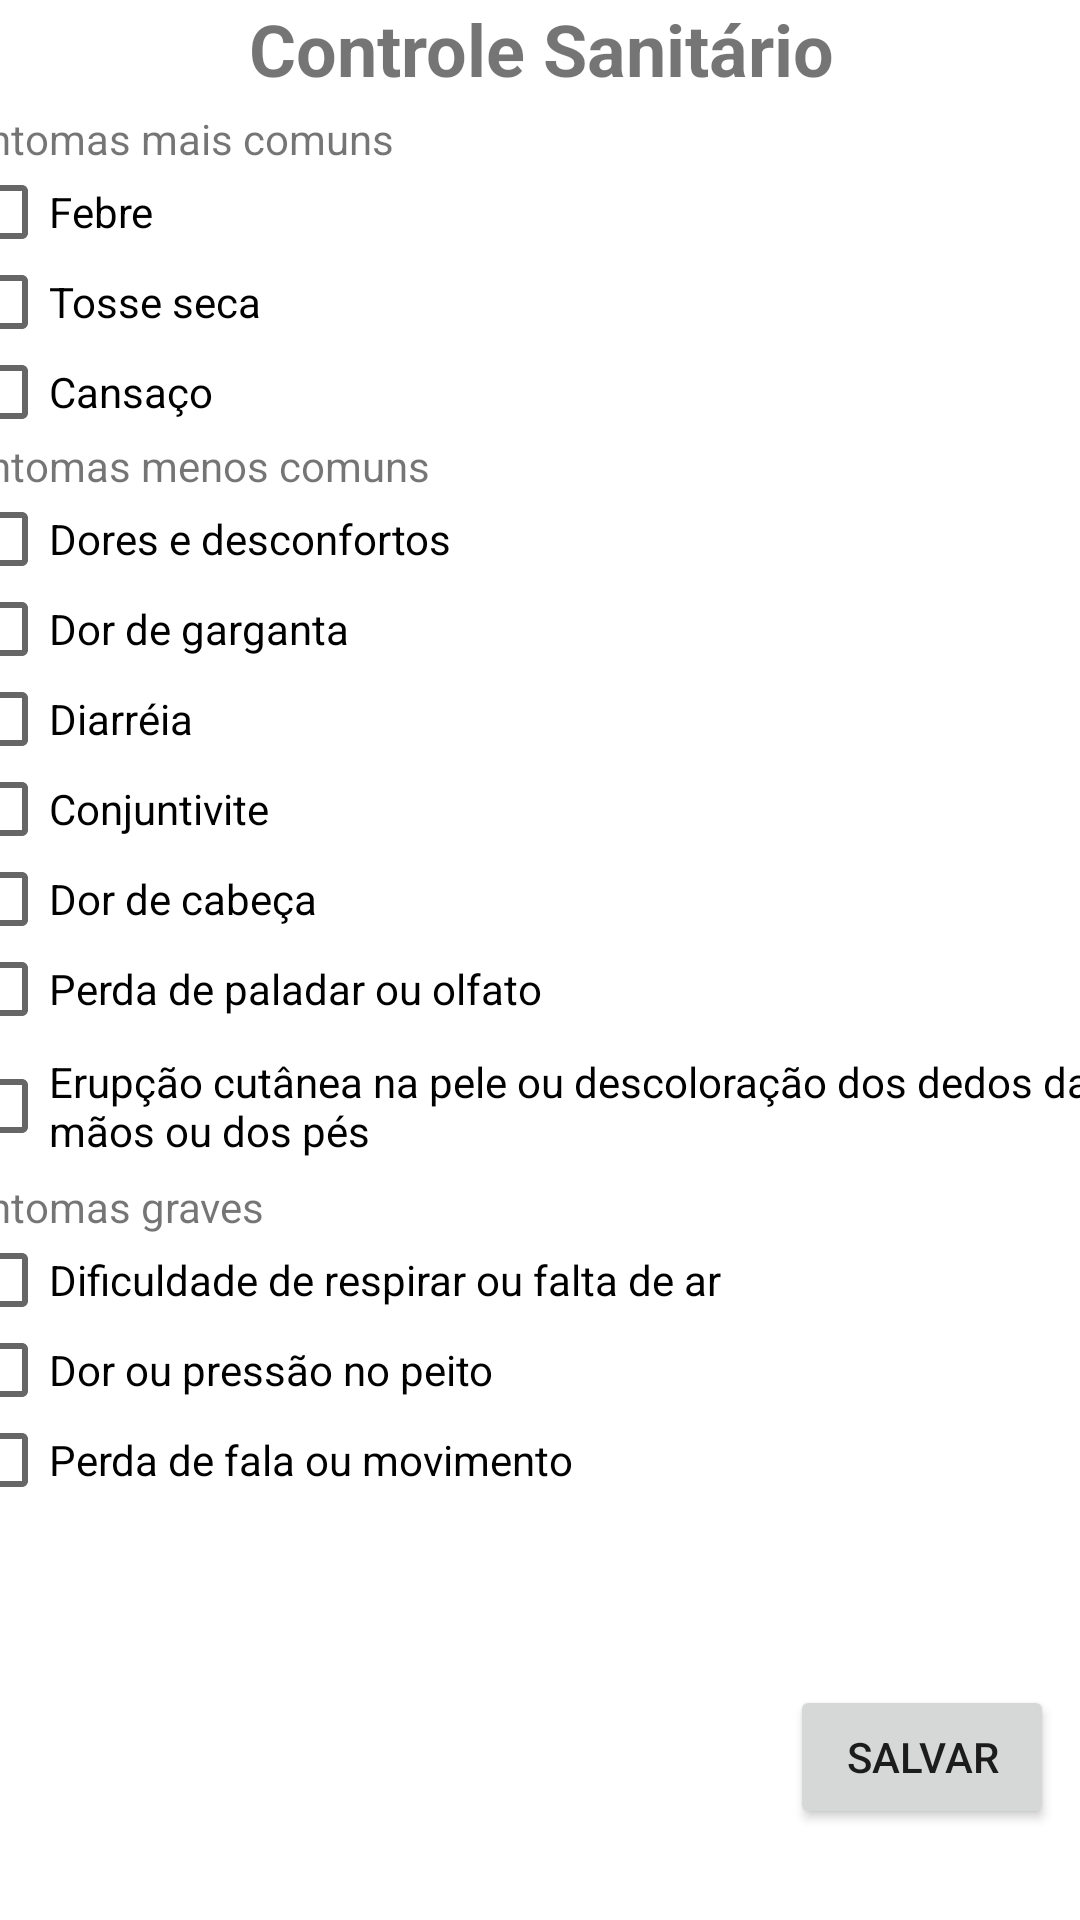

Reconstruct the res/layout file that produces this screen, plus the resources it refers to.
<!-- AndroidManifest.xml: application theme Theme.ControleCovidApp -->
<!-- res/layout/activity_aluno_risco.xml -->
<?xml version="1.0" encoding="utf-8"?>
<androidx.constraintlayout.widget.ConstraintLayout xmlns:android="http://schemas.android.com/apk/res/android"
    xmlns:app="http://schemas.android.com/apk/res-auto"
    xmlns:tools="http://schemas.android.com/tools"
    android:layout_width="match_parent"
    android:layout_height="match_parent"
    tools:context=".AlunoRiscoActivity">

    <TextView
        android:id="@+id/textView13"
        android:layout_width="409dp"
        android:layout_height="wrap_content"
        android:text="@string/controle_sanit_rio"
        android:textAlignment="center"
        android:textSize="24sp"
        android:textStyle="bold"
        app:layout_constraintEnd_toEndOf="parent"
        app:layout_constraintStart_toStartOf="parent"
        app:layout_constraintTop_toTopOf="parent" />

    <LinearLayout
        android:id="@+id/linearLayout4"
        android:layout_width="390dp"
        android:layout_height="522dp"
        android:orientation="vertical"
        app:layout_constraintBottom_toBottomOf="parent"
        app:layout_constraintEnd_toEndOf="parent"
        app:layout_constraintHorizontal_bias="0.542"
        app:layout_constraintStart_toStartOf="parent"
        app:layout_constraintTop_toBottomOf="@+id/textView13"
        app:layout_constraintVertical_bias="0.052">

        <TextView
            android:id="@+id/textView16"
            android:layout_width="match_parent"
            android:layout_height="wrap_content"
            android:text="Sintomas mais comuns" />

        <CheckBox
            android:id="@+id/checkBox"
            android:layout_width="match_parent"
            android:layout_height="30dp"
            android:text="Febre" />

        <CheckBox
            android:id="@+id/checkBox2"
            android:layout_width="match_parent"
            android:layout_height="30dp"
            android:text="Tosse seca" />

        <CheckBox
            android:id="@+id/checkBox3"
            android:layout_width="match_parent"
            android:layout_height="30dp"
            android:text="Cansaço" />

        <TextView
            android:id="@+id/textView17"
            android:layout_width="match_parent"
            android:layout_height="wrap_content"
            android:text="Sintomas menos comuns" />

        <CheckBox
            android:id="@+id/checkBox4"
            android:layout_width="match_parent"
            android:layout_height="30dp"
            android:text="Dores e desconfortos" />

        <CheckBox
            android:id="@+id/checkBox5"
            android:layout_width="match_parent"
            android:layout_height="30dp"
            android:text="Dor de garganta" />

        <CheckBox
            android:id="@+id/checkBox6"
            android:layout_width="match_parent"
            android:layout_height="30dp"
            android:text="Diarréia" />

        <CheckBox
            android:id="@+id/checkBox7"
            android:layout_width="match_parent"
            android:layout_height="30dp"
            android:text="Conjuntivite" />

        <CheckBox
            android:id="@+id/checkBox10"
            android:layout_width="match_parent"
            android:layout_height="30dp"
            android:text="Dor de cabeça " />

        <CheckBox
            android:id="@+id/checkBox8"
            android:layout_width="match_parent"
            android:layout_height="30dp"
            android:text="Perda de paladar ou olfato" />

        <CheckBox
            android:id="@+id/checkBox9"
            android:layout_width="match_parent"
            android:layout_height="wrap_content"
            android:text="Erupção cutânea na pele ou descoloração dos dedos das mãos ou dos pés" />

        <TextView
            android:id="@+id/textView18"
            android:layout_width="match_parent"
            android:layout_height="wrap_content"
            android:text="Sintomas graves" />

        <CheckBox
            android:id="@+id/checkBox11"
            android:layout_width="match_parent"
            android:layout_height="30dp"
            android:text="Dificuldade de respirar ou falta de ar" />

        <CheckBox
            android:id="@+id/checkBox12"
            android:layout_width="match_parent"
            android:layout_height="30dp"
            android:text="Dor ou pressão no peito" />

        <CheckBox
            android:id="@+id/checkBox13"
            android:layout_width="match_parent"
            android:layout_height="30dp"
            android:text="Perda de fala ou movimento" />
    </LinearLayout>

    <Button
        android:id="@+id/btn_salvarAlunoRisco"
        android:layout_width="wrap_content"
        android:layout_height="wrap_content"
        android:text="@string/salvar"
        app:layout_constraintBottom_toBottomOf="parent"
        app:layout_constraintEnd_toEndOf="parent"
        app:layout_constraintHorizontal_bias="0.968"
        app:layout_constraintStart_toStartOf="parent"
        app:layout_constraintTop_toBottomOf="@+id/linearLayout4"
        app:layout_constraintVertical_bias="0.092" />
</androidx.constraintlayout.widget.ConstraintLayout>
<!-- resources referenced by this layout -->
<resources>
  <string name="controle_sanit_rio">Controle Sanitário</string>
  <string name="salvar">Salvar</string>
  <style name="Theme.ControleCovidApp" parent="Theme.MaterialComponents.DayNight.DarkActionBar">
          
          <item name="colorPrimary">@color/purple_500</item>
          <item name="colorPrimaryVariant">@color/purple_700</item>
          <item name="colorOnPrimary">@color/white</item>
          
          <item name="colorSecondary">@color/teal_200</item>
          <item name="colorSecondaryVariant">@color/teal_700</item>
          <item name="colorOnSecondary">@color/black</item>
          
          <item name="android:statusBarColor" tools:targetApi="l">?attr/colorPrimaryVariant</item>
          
      </style>
  <!-- not gathered from this repository: default colours our renderer supplied (Android Studio template values) -->
  <color name="purple_500">#FF6200EE</color>
  <color name="purple_700">#FF3700B3</color>
  <color name="teal_200">#FF03DAC5</color>
  <color name="teal_700">#FF018786</color>
  <color name="black">#FF000000</color>
  <color name="white">#FFFFFFFF</color>
</resources>
